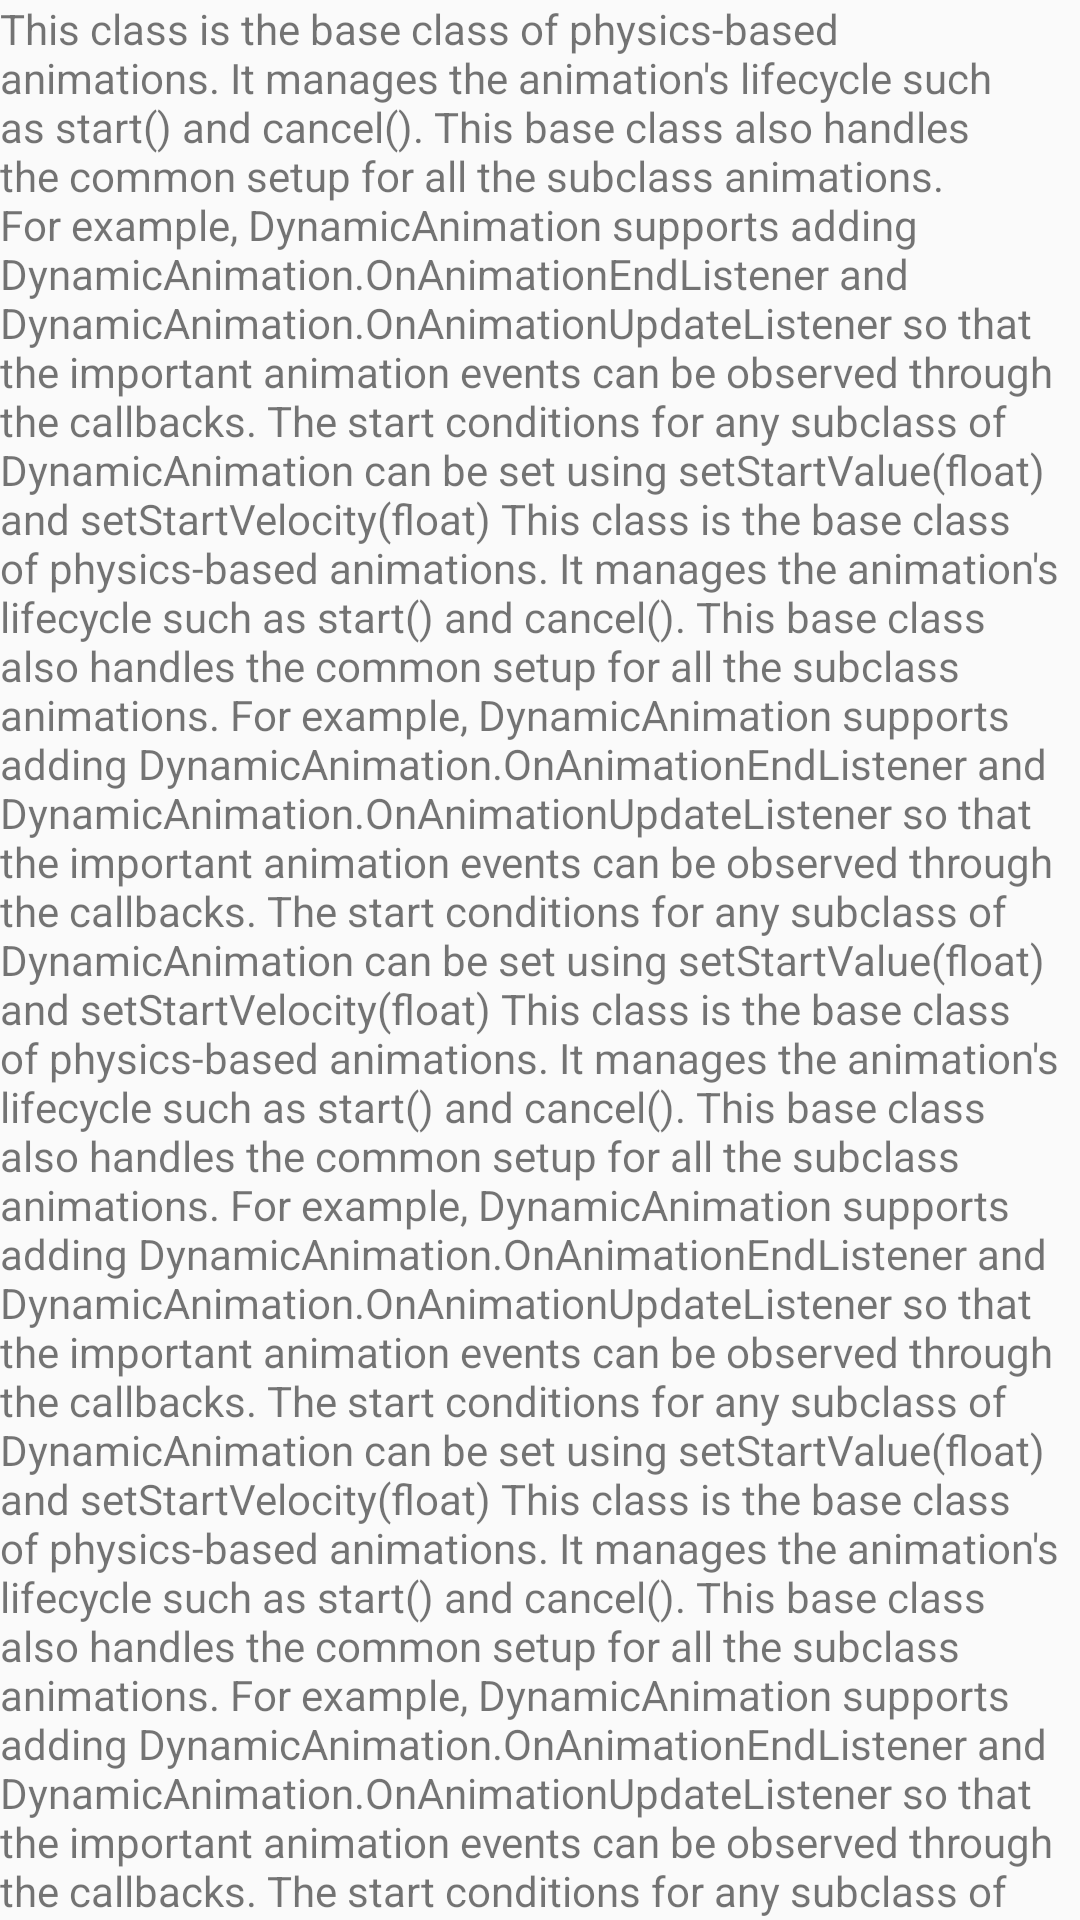

Write the Android layout XML for this screen, with the resource values it uses.
<!-- AndroidManifest.xml: application theme AppTheme -->
<!-- res/layout/layout_nestedscrollview.xml -->
<?xml version="1.0" encoding="utf-8"?>
<android.support.v4.widget.NestedScrollView xmlns:android="http://schemas.android.com/apk/res/android"
    android:id="@+id/scrollview"
    android:orientation="vertical" android:layout_width="match_parent"
    android:layout_height="match_parent">
<LinearLayout
    android:layout_width="match_parent"
    android:layout_height="match_parent">

    <TextView
        android:text="This class is the base class of physics-based animations. It manages the animation's lifecycle such as start() and cancel(). This base class also handles the common setup for all the subclass animations. For example, DynamicAnimation supports adding DynamicAnimation.OnAnimationEndListener and DynamicAnimation.OnAnimationUpdateListener so that the important animation events can be observed through the callbacks. The start conditions for any subclass of DynamicAnimation can be set using setStartValue(float) and setStartVelocity(float)
This class is the base class of physics-based animations. It manages the animation's lifecycle such as start() and cancel(). This base class also handles the common setup for all the subclass animations. For example, DynamicAnimation supports adding DynamicAnimation.OnAnimationEndListener and DynamicAnimation.OnAnimationUpdateListener so that the important animation events can be observed through the callbacks. The start conditions for any subclass of DynamicAnimation can be set using setStartValue(float) and setStartVelocity(float)
This class is the base class of physics-based animations. It manages the animation's lifecycle such as start() and cancel(). This base class also handles the common setup for all the subclass animations. For example, DynamicAnimation supports adding DynamicAnimation.OnAnimationEndListener and DynamicAnimation.OnAnimationUpdateListener so that the important animation events can be observed through the callbacks. The start conditions for any subclass of DynamicAnimation can be set using setStartValue(float) and setStartVelocity(float)
This class is the base class of physics-based animations. It manages the animation's lifecycle such as start() and cancel(). This base class also handles the common setup for all the subclass animations. For example, DynamicAnimation supports adding DynamicAnimation.OnAnimationEndListener and DynamicAnimation.OnAnimationUpdateListener so that the important animation events can be observed through the callbacks. The start conditions for any subclass of DynamicAnimation can be set using setStartValue(float) and setStartVelocity(float)
This class is the base class of physics-based animations. It manages the animation's lifecycle such as start() and cancel(). This base class also handles the common setup for all the subclass animations. For example, DynamicAnimation supports adding DynamicAnimation.OnAnimationEndListener and DynamicAnimation.OnAnimationUpdateListener so that the important animation events can be observed through the callbacks. The start conditions for any subclass of DynamicAnimation can be set using setStartValue(float) and setStartVelocity(float)
This class is the base class of physics-based animations. It manages the animation's lifecycle such as start() and cancel(). This base class also handles the common setup for all the subclass animations. For example, DynamicAnimation supports adding DynamicAnimation.OnAnimationEndListener and DynamicAnimation.OnAnimationUpdateListener so that the important animation events can be observed through the callbacks. The start conditions for any subclass of DynamicAnimation can be set using setStartValue(float) and setStartVelocity(float)
This class is the base class of physics-based animations. It manages the animation's lifecycle such as start() and cancel(). This base class also handles the common setup for all the subclass animations. For example, DynamicAnimation supports adding DynamicAnimation.OnAnimationEndListener and DynamicAnimation.OnAnimationUpdateListener so that the important animation events can be observed through the callbacks. The start conditions for any subclass of DynamicAnimation can be set using setStartValue(float) and setStartVelocity(float)
This class is the base class of physics-based animations. It manages the animation's lifecycle such as start() and cancel(). This base class also handles the common setup for all the subclass animations. For example, DynamicAnimation supports adding DynamicAnimation.OnAnimationEndListener and DynamicAnimation.OnAnimationUpdateListener so that the important animation events can be observed through the callbacks. The start conditions for any subclass of DynamicAnimation can be set using setStartValue(float) and setStartVelocity(float)
This class is the base class of physics-based animations. It manages the animation's lifecycle such as start() and cancel(). This base class also handles the common setup for all the subclass animations. For example, DynamicAnimation supports adding DynamicAnimation.OnAnimationEndListener and DynamicAnimation.OnAnimationUpdateListener so that the important animation events can be observed through the callbacks. The start conditions for any subclass of DynamicAnimation can be set using setStartValue(float) and setStartVelocity(float)
This class is the base class of physics-based animations. It manages the animation's lifecycle such as start() and cancel(). This base class also handles the common setup for all the subclass animations. For example, DynamicAnimation supports adding DynamicAnimation.OnAnimationEndListener and DynamicAnimation.OnAnimationUpdateListener so that the important animation events can be observed through the callbacks. The start conditions for any subclass of DynamicAnimation can be set using setStartValue(float) and setStartVelocity(float)
This class is the base class of physics-based animations. It manages the animation's lifecycle such as start() and cancel(). This base class also handles the common setup for all the subclass animations. For example, DynamicAnimation supports adding DynamicAnimation.OnAnimationEndListener and DynamicAnimation.OnAnimationUpdateListener so that the important animation events can be observed through the callbacks. The start conditions for any subclass of DynamicAnimation can be set using setStartValue(float) and setStartVelocity(float)
This class is the base class of physics-based animations. It manages the animation's lifecycle such as start() and cancel(). This base class also handles the common setup for all the subclass animations. For example, DynamicAnimation supports adding DynamicAnimation.OnAnimationEndListener and DynamicAnimation.OnAnimationUpdateListener so that the important animation events can be observed through the callbacks. The start conditions for any subclass of DynamicAnimation can be set using setStartValue(float) and setStartVelocity(float)
This class is the base class of physics-based animations. It manages the animation's lifecycle such as start() and cancel(). This base class also handles the common setup for all the subclass animations. For example, DynamicAnimation supports adding DynamicAnimation.OnAnimationEndListener and DynamicAnimation.OnAnimationUpdateListener so that the important animation events can be observed through the callbacks. The start conditions for any subclass of DynamicAnimation can be set using setStartValue(float) and setStartVelocity(float)
This class is the base class of physics-based animations. It manages the animation's lifecycle such as start() and cancel(). This base class also handles the common setup for all the subclass animations. For example, DynamicAnimation supports adding DynamicAnimation.OnAnimationEndListener and DynamicAnimation.OnAnimationUpdateListener so that the important animation events can be observed through the callbacks. The start conditions for any subclass of DynamicAnimation can be set using setStartValue(float) and setStartVelocity(float)
This class is the base class of physics-based animations. It manages the animation's lifecycle such as start() and cancel(). This base class also handles the common setup for all the subclass animations. For example, DynamicAnimation supports adding DynamicAnimation.OnAnimationEndListener and DynamicAnimation.OnAnimationUpdateListener so that the important animation events can be observed through the callbacks. The start conditions for any subclass of DynamicAnimation can be set using setStartValue(float) and setStartVelocity(float)
This class is the base class of physics-based animations. It manages the animation's lifecycle such as start() and cancel(). This base class also handles the common setup for all the subclass animations. For example, DynamicAnimation supports adding DynamicAnimation.OnAnimationEndListener and DynamicAnimation.OnAnimationUpdateListener so that the important animation events can be observed through the callbacks. The start conditions for any subclass of DynamicAnimation can be set using setStartValue(float) and setStartVelocity(float)
This class is the base class of physics-based animations. It manages the animation's lifecycle such as start() and cancel(). This base class also handles the common setup for all the subclass animations. For example, DynamicAnimation supports adding DynamicAnimation.OnAnimationEndListener and DynamicAnimation.OnAnimationUpdateListener so that the important animation events can be observed through the callbacks. The start conditions for any subclass of DynamicAnimation can be set using setStartValue(float) and setStartVelocity(float)
This class is the base class of physics-based animations. It manages the animation's lifecycle such as start() and cancel(). This base class also handles the common setup for all the subclass animations. For example, DynamicAnimation supports adding DynamicAnimation.OnAnimationEndListener and DynamicAnimation.OnAnimationUpdateListener so that the important animation events can be observed through the callbacks. The start conditions for any subclass of DynamicAnimation can be set using setStartValue(float) and setStartVelocity(float)
"
        android:layout_width="match_parent"
        android:layout_height="wrap_content" />

</LinearLayout>
</android.support.v4.widget.NestedScrollView>
<!-- resources referenced by this layout -->
<resources>
  <style name="AppTheme" parent="AppThemeBase">
      
    </style>
  <style name="AppThemeBase" parent="Theme.AppCompat.Light.NoActionBar">
      <item name="colorPrimary">@color/colorPrimary</item>
      <item name="colorPrimaryDark">@color/colorPrimaryDark</item>
      <item name="colorAccent">@color/colorAccent</item>
      <item name="android:actionBarSize">@dimen/actionBarSize</item>
  </style>
  <dimen name="actionBarSize">48dp</dimen>
  <!-- not gathered from this repository: default colours our renderer supplied (Android Studio template values) -->
  <color name="colorPrimary">#FF6200EE</color>
  <color name="colorPrimaryDark">#FF3700B3</color>
  <color name="colorAccent">#FF03DAC5</color>
</resources>
